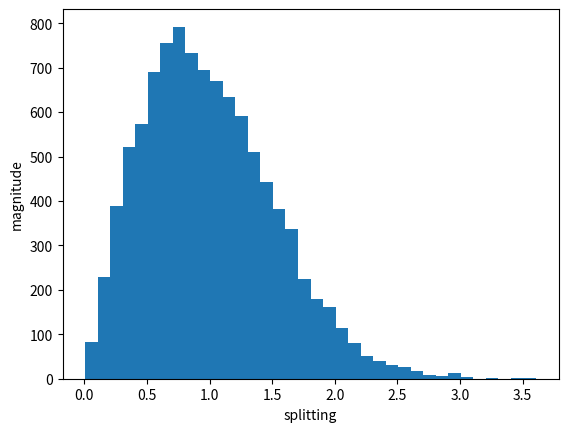

Python code for this plot:
import numpy as np
import matplotlib.pyplot as plt
from numpy.linalg import eigvalsh


class RandomMatrixEnsemble():
    def __init__(self, mat_size, N_mats, mat_type='GOE'):
        self.mat_size = mat_size
        self.N_mats = N_mats
        if mat_type=='GOE':
            self.data = [self.gen_GOE_mems(mat_size) for _ in range(N_mats)]
        else:
            self.data = []
            print('empty ensemble')

    def gen_GOE_mems(self, N):
        A = np.random.normal(size=[N, N])
        return A+A.T

    def eigs(self, sort=True):
        if sort:
            return np.asarray([sorted(eigvalsh(datum)) for datum in self.data])

    def splittings(self):
        un_normalised = np.asarray([eigs[(len(eigs)//2)]-eigs[(len(eigs)//2)-1] for eigs in self.eigs()])
        mean = np.mean(un_normalised)
        return un_normalised/mean
    def test(self):
        ''' test symmetric, right size, right shape, right no. of eigs, right no. of eig-lists, right no. of mats'''
        for mat in self.data:
            assert not (mat - mat.T).any()
            assert not (np.asarray(mat.shape) - np.asarray(
                [self.mat_size, self.mat_size])).any()
        assert len(self.data) == self.N_mats
        assert len(self.eigs()) == self.N_mats
        assert len(self.eigs()[0]) == self.mat_size
        assert len(self.splittings()) == self.N_mats

ens = RandomMatrixEnsemble(2, 10000)
ens.test()
splits = ens.splittings()
binwidth = 0.1
plt.hist(splits, bins=np.arange(min(splits), max(splits)+binwidth, binwidth))
plt.xlabel('splitting')
plt.ylabel('magnitude')
plt.show()
